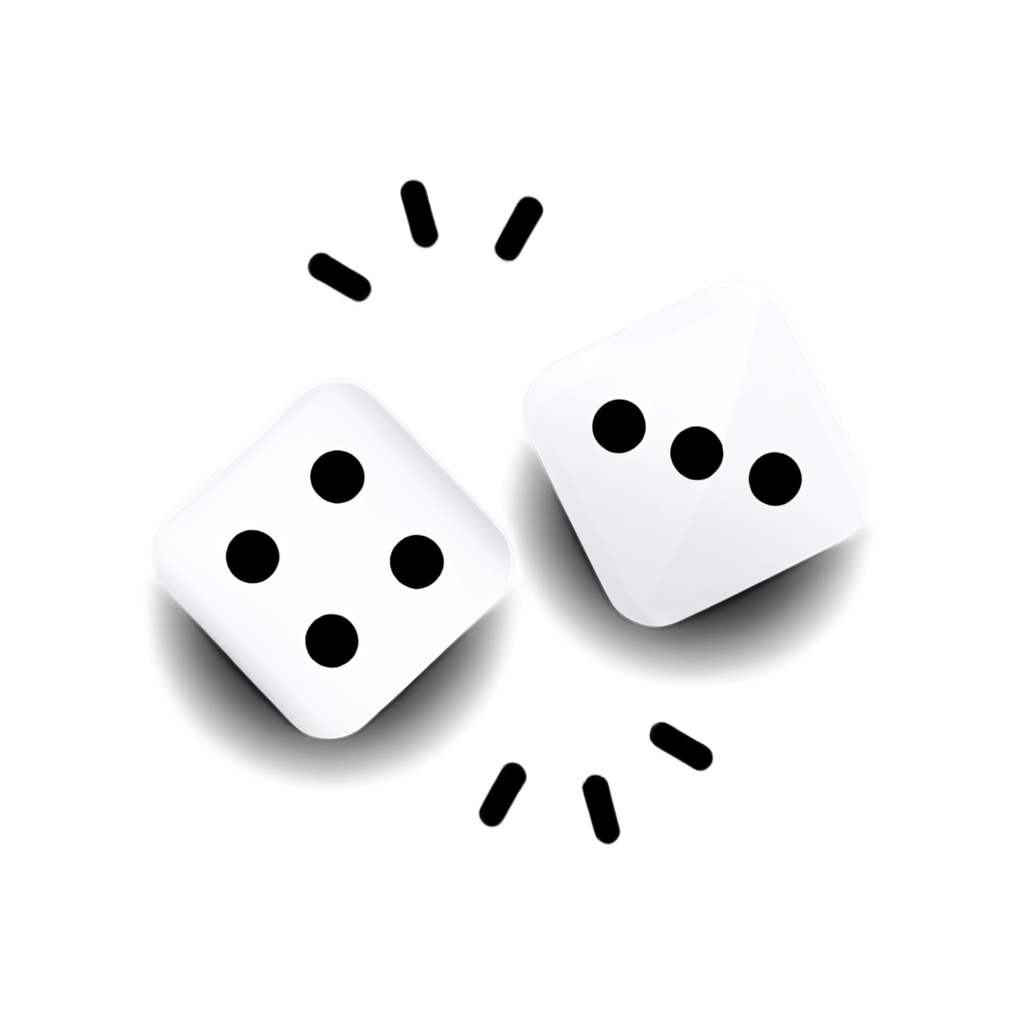
Generation parameters embedded in this image by AUTOMATIC1111 Stable Diffusion web UI or a fork of it (Forge, ...) (PNG 'parameters' text chunk):
1 6 sided dice, (game icon), <lora:game_icon0.8>
Negative prompt: ((nsfw))
Steps: 20, Sampler: Euler a, Schedule type: Automatic, CFG scale: 3, Seed: 3546796339, Size: 1024x1024, Model hash: 68ff402978, Model: juggernautXL_juggXIByRundiffusion, ControlNet 0: "Module: canny, Model: diffusers_xl_canny_mid [112a778d], Weight: 1.25, Resize Mode: Crop and Resize, Processor Res: 512, Threshold A: 100, Threshold B: 200, Guidance Start: 0.0, Guidance End: 1.0, Pixel Perfect: True, Control Mode: ControlNet is more important, Hr Option: Both", layerdiffusion_enabled: True, layerdiffusion_method: (SDXL) Only Generate Transparent Image (Attention Injection), layerdiffusion_weight: 1, layerdiffusion_ending_step: 1, layerdiffusion_fg_image: False, layerdiffusion_bg_image: False, layerdiffusion_blend_image: False, layerdiffusion_resize_mode: Crop and Resize, layerdiffusion_fg_additional_prompt: , layerdiffusion_bg_additional_prompt: , layerdiffusion_blend_additional_prompt: , Version: f2.0.1v1.10.1-previous-501-g668e87f92